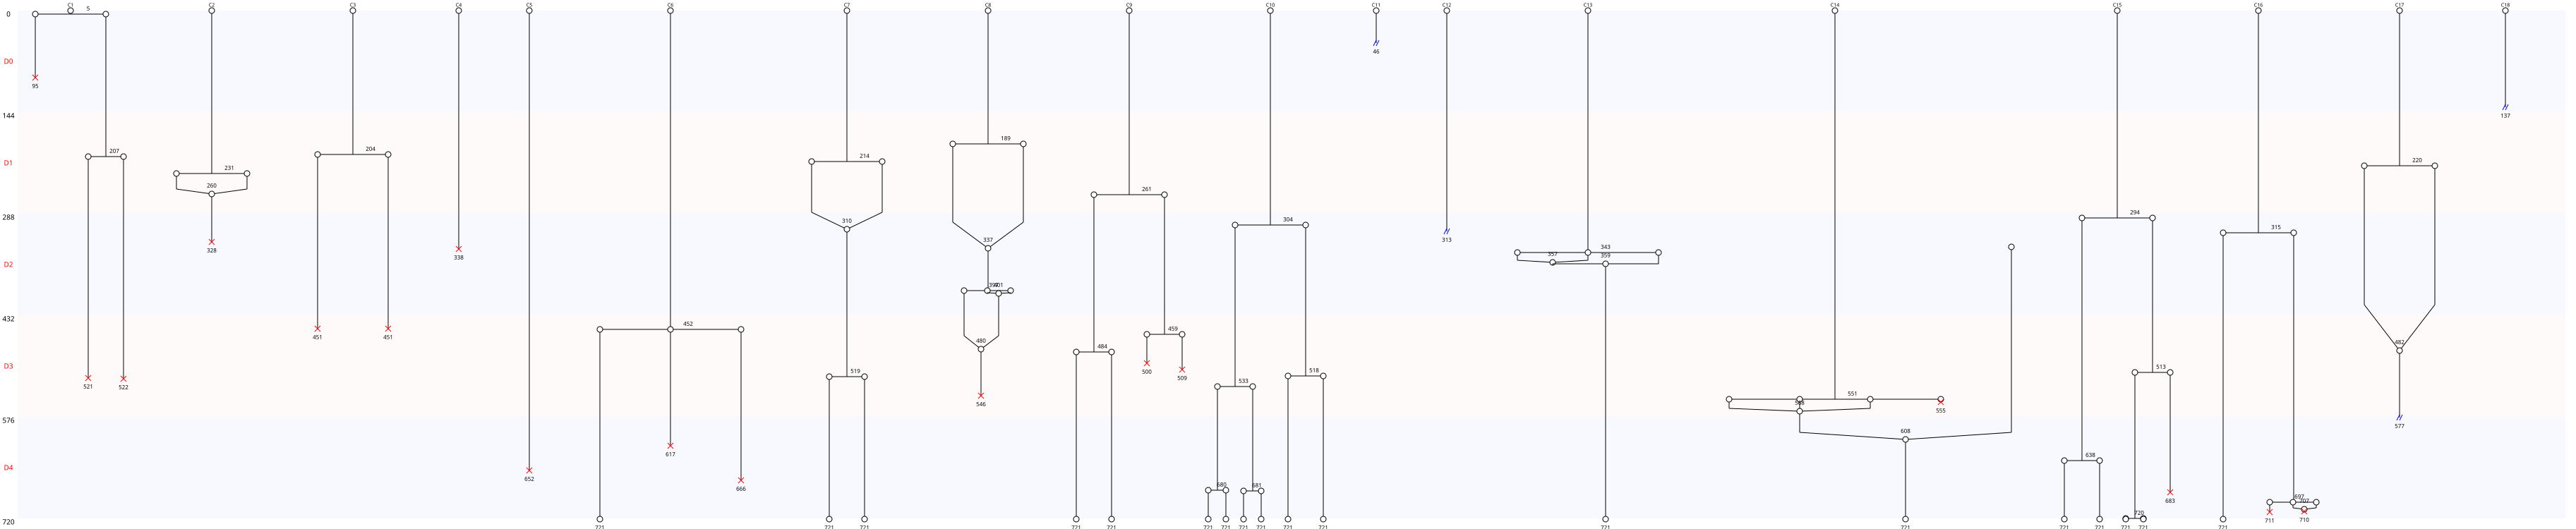

Values plotted in this chart, from the file beside it:
Nombre de cellules à J0, 18
Nombre de cellules à J5, 18
Nombre de mitoses totale, 26
Nombre de cycles mitotiques, 1.444
Nombre de mitoses normales, 17
Nombre de mitoses anormales, 9
Nombre de mitoses non dichotomiques, 5
Nombre de refusions après mitose, 11
Nombre total de morts, 17
Nombre de mort sans mitose, 2
Nombre de mort après mitose, 15
Nombre de sorties, 4
Longueur moyenne entre deux cycles, 232
Longueur moyenne entre T0 et première di…, 275
